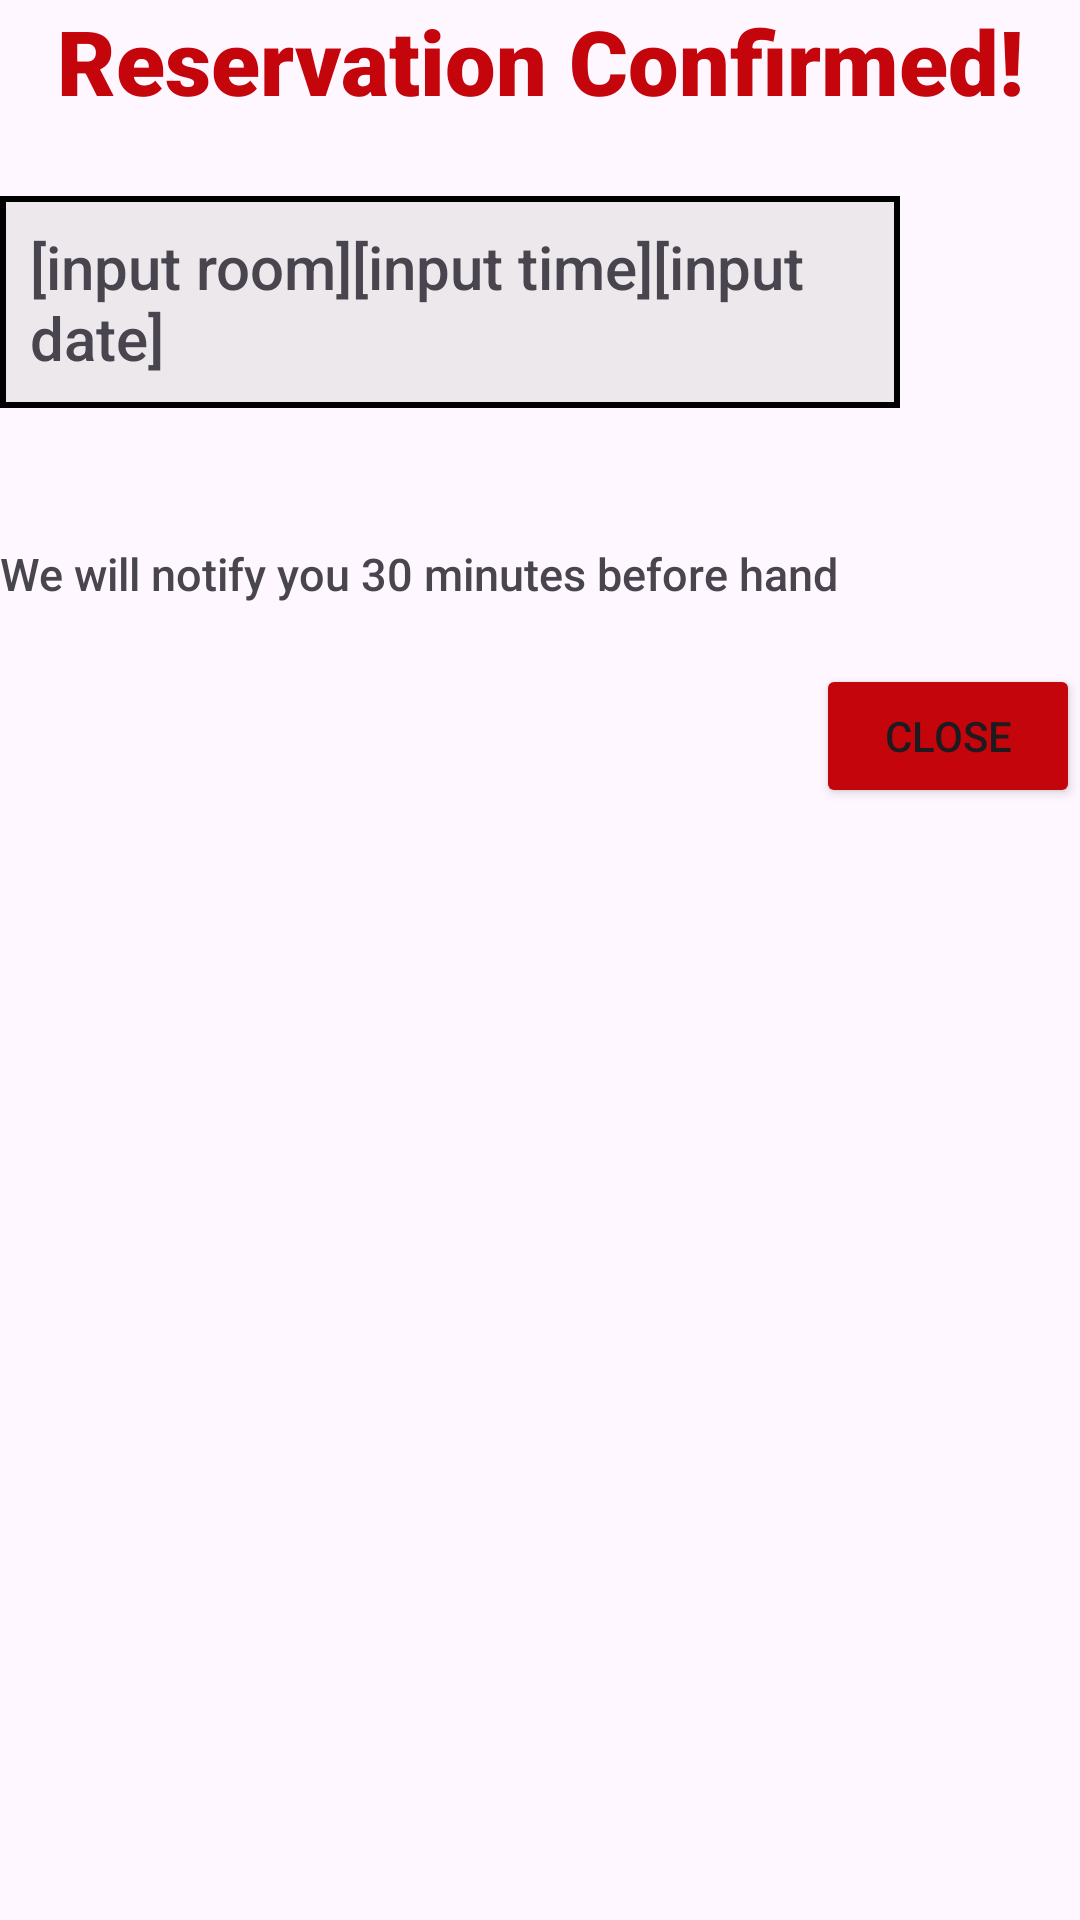

Layout XML and referenced resources for this Android screen:
<!-- AndroidManifest.xml: application theme Theme.ReservUW -->
<!-- res/layout/activity_reservation_confirmed.xml -->
<?xml version="1.0" encoding="utf-8"?>
<LinearLayout xmlns:android="http://schemas.android.com/apk/res/android"
    xmlns:app="http://schemas.android.com/apk/res-auto"
    xmlns:tools="http://schemas.android.com/tools"
    android:layout_width="match_parent"
    android:layout_height="match_parent"
    android:orientation="vertical"
    tools:context=".reservationConfirmedActivity"
    android:layout_margin="30dp">

    <TextView
        android:id="@+id/confirmedMsg_textView"
        android:layout_width="match_parent"
        android:layout_height="wrap_content"
        android:gravity="center"
        android:textSize="30dp"
        android:fontFamily= "sans-serif-black"
        android:text="Reservation Confirmed!"
        android:textColor="@color/UWcolor"/>

    <TextView
        android:id="@+id/reservationLocation_textView"
        android:layout_width="300dp"
        android:layout_height="wrap_content"
        android:fontFamily="sans-serif-medium"
        android:textSize="20dp"
        android:background="@drawable/textbox"
        android:layout_marginVertical="25dp"
        android:padding="10dp"
        android:text="[input room][input time][input date]" />

    <TextView
        android:id="@+id/reservationNotification_textView"
        android:layout_width="match_parent"
        android:textSize="15dp"
        android:fontFamily="sans-serif-medium"
        android:layout_height="wrap_content"
        android:layout_marginVertical="20dp"
        android:text="We will notify you 30 minutes before hand " />

    <Button
        android:id="@+id/closeConfirmation_button"
        android:layout_gravity="right"
        android:layout_width="wrap_content"
        android:layout_height="wrap_content"
        android:text="Close"
        android:backgroundTint="@color/UWcolor"/>

</LinearLayout>
<!-- resources referenced by this layout -->
<resources>
  <color name="UWcolor">#C5050C</color>
  <!-- drawable textbox (drawable) -->
  <?xml version="1.0" encoding="utf-8"?>
  <shape xmlns:android="http://schemas.android.com/apk/res/android" android:shape="rectangle" >
      <solid android:color="@color/lightGray" />
      <stroke android:width="2dp" android:color="@color/black"/>
  </shape>
  <style name="Theme.ReservUW" parent="Base.Theme.ReservUW" />
  <color name="lightGray">#70D3D3D3</color>
  <color name="black">#FF000000</color>
  <style name="Base.Theme.ReservUW" parent="Theme.Material3.DayNight.NoActionBar">
          
          
          <item name="colorPrimary">@color/lightGray</item>
          <item name="colorPrimaryDark">@color/UWcolor</item>
          <item name="colorAccent">@color/UWcolor</item>
      </style>
</resources>
